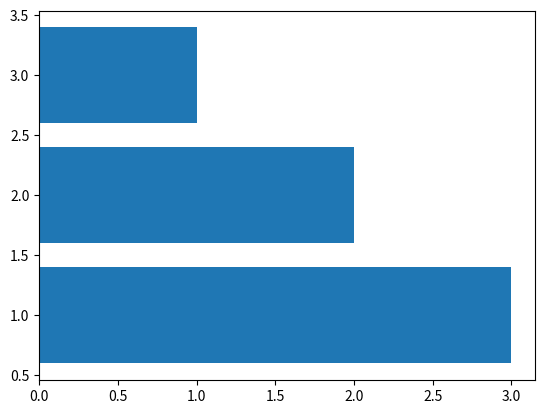

The matplotlib source for this figure:
import matplotlib.pyplot as plt
fig, ax = plt.subplots()
ax.barh([1,2,3],[3,2,1])
plt.show()
